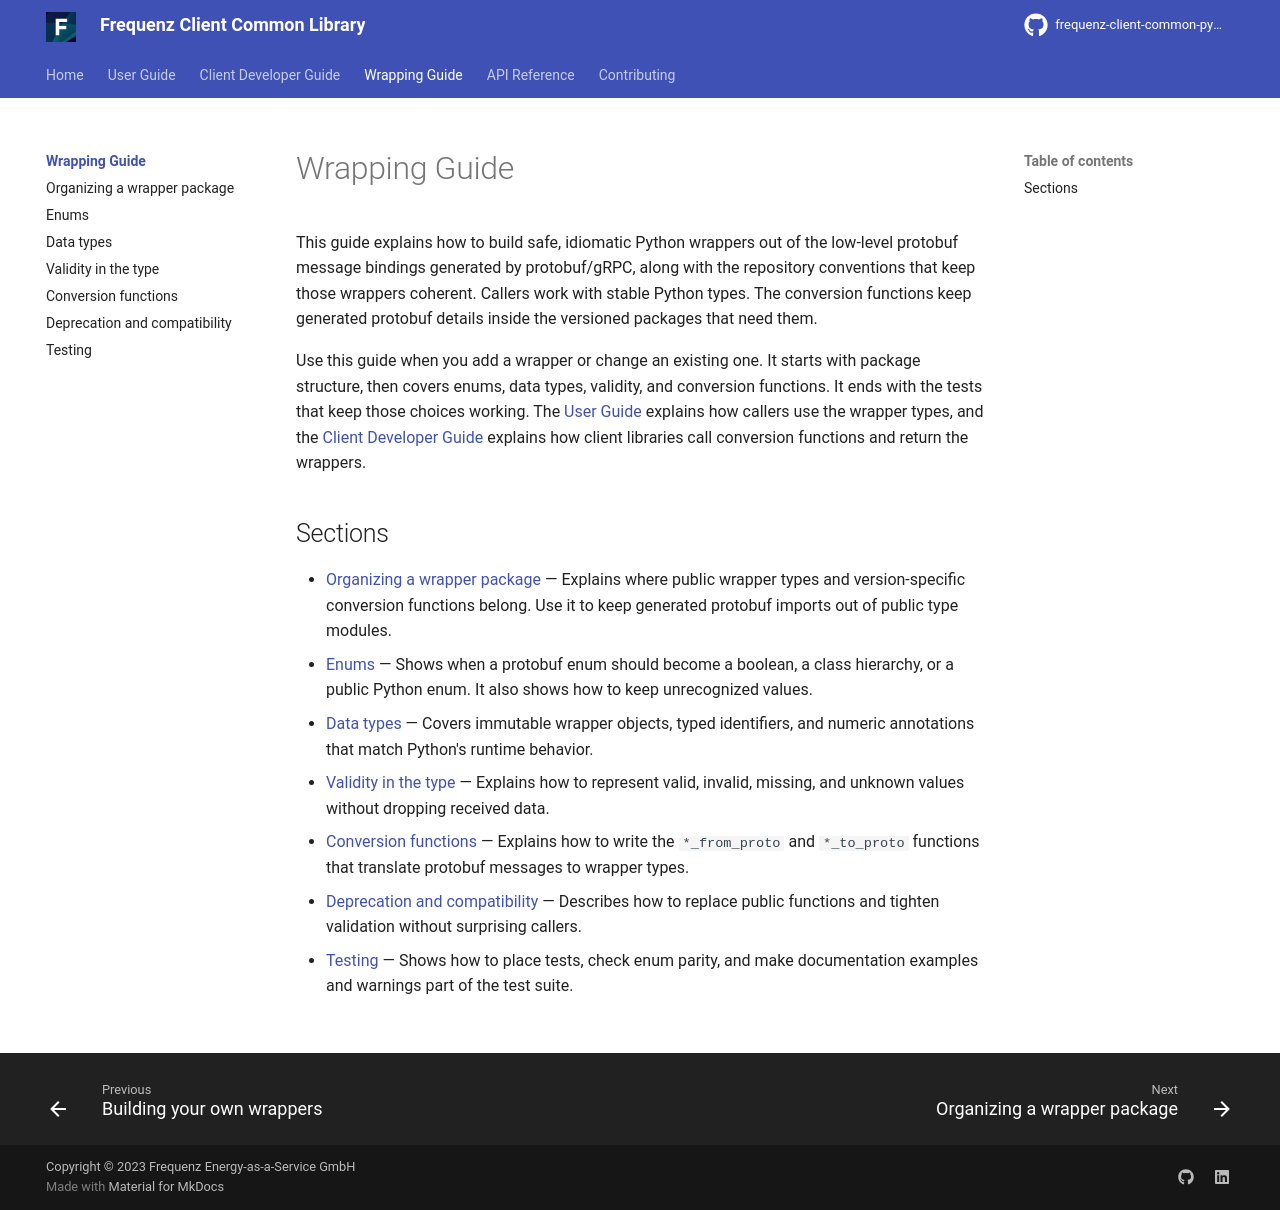

repository: frequenz-floss/frequenz-client-common-python · page: v0.5-dev/wrapping-guide/index.html · generator: mkdocs

# Wrapping Guide

This guide explains how to build safe, idiomatic Python wrappers out of the
low-level protobuf message bindings generated by protobuf/gRPC, along with the
repository conventions that keep those wrappers coherent. Callers work with
stable Python types. The conversion functions keep generated protobuf details
inside the versioned packages that need them.

Use this guide when you add a wrapper or change an existing one. It starts with
package structure, then covers enums, data types, validity, and conversion
functions. It ends with the tests that keep those choices working. The
[User Guide](../user-guide/index.md) explains how callers use the wrapper
types, and the [Client Developer Guide](../client-developer-guide/index.md)
explains how client libraries call conversion functions and return the
wrappers.

## Sections

- [Organizing a wrapper package](organizing-a-wrapper-package.md) — Explains
  where public wrapper types and version-specific conversion functions belong.
  Use it to keep generated protobuf imports out of public type modules.
- [Enums](enums.md) — Shows when a protobuf enum should become a boolean, a
  class hierarchy, or a public Python enum. It also shows how to keep
  unrecognized values.
- [Data types](data-types.md) — Covers immutable wrapper objects, typed
  identifiers, and numeric annotations that match Python's runtime behavior.
- [Validity in the type](validity-in-the-type.md) — Explains how to represent
  valid, invalid, missing, and unknown values without dropping received data.
- [Conversion functions](conversion-functions.md) — Explains how to write the
  `*_from_proto` and `*_to_proto` functions that translate protobuf messages
  to wrapper types.
- [Deprecation and compatibility](deprecation-and-compatibility.md) — Describes
  how to replace public functions and tighten validation without surprising
  callers.
- [Testing](testing.md) — Shows how to place tests, check enum parity, and make
  documentation examples and warnings part of the test suite.
